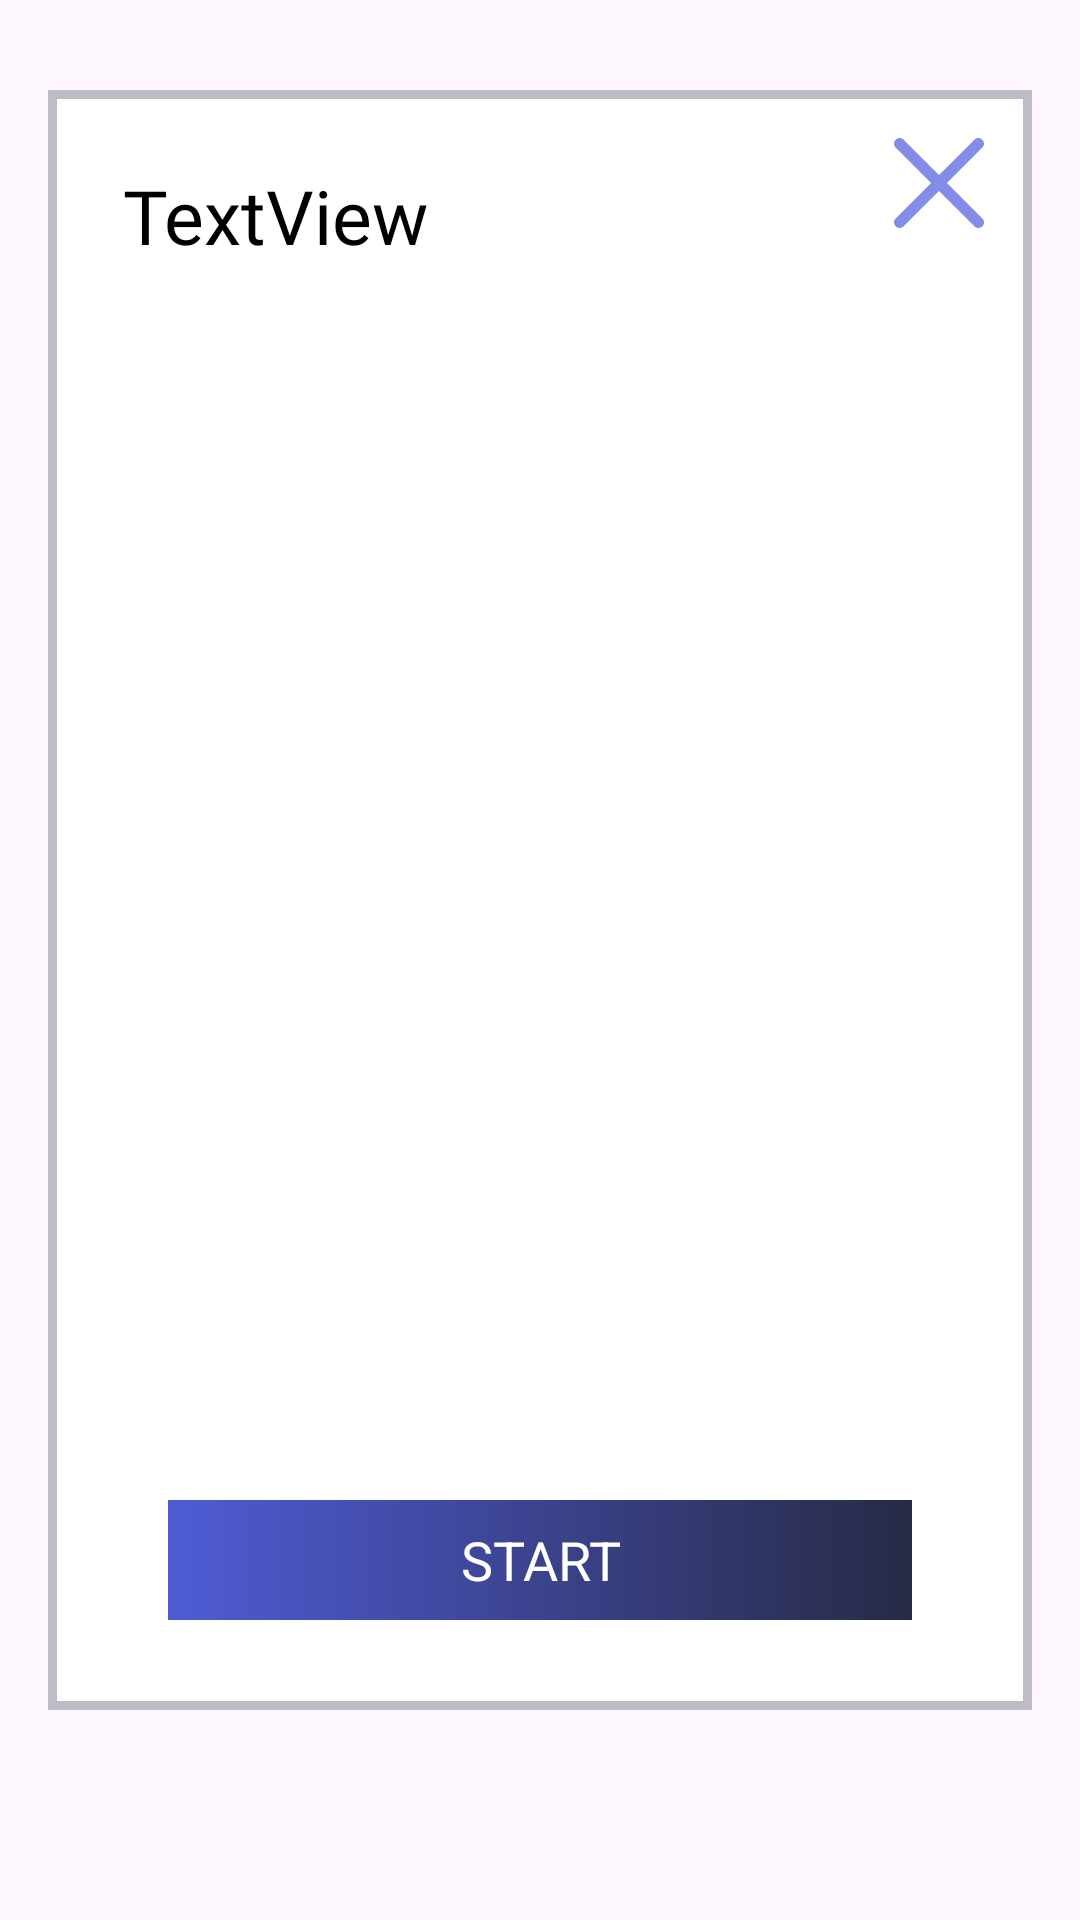

Write the Android layout XML for this screen, with the resource values it uses.
<!-- AndroidManifest.xml: application theme Theme.Stack -->
<!-- res/layout/dialog_template.xml -->
<?xml version="1.0" encoding="utf-8"?>
<layout xmlns:tools="http://schemas.android.com/tools"
    xmlns:app="http://schemas.android.com/apk/res-auto"
    xmlns:android="http://schemas.android.com/apk/res/android">

    <data>

    </data>

    <androidx.constraintlayout.widget.ConstraintLayout
        android:id="@+id/dialogConstraint"
        android:layout_width="match_parent"
        android:layout_height="match_parent"
        android:elevation="10dp">

        <androidx.constraintlayout.widget.ConstraintLayout
            android:layout_width="match_parent"
            android:layout_height="match_parent"
            android:layout_marginStart="16dp"
            android:layout_marginTop="30dp"
            android:layout_marginEnd="16dp"
            android:layout_marginBottom="70dp"
            android:background="@drawable/round_corner"
            app:layout_constraintBottom_toBottomOf="parent"
            app:layout_constraintEnd_toEndOf="parent"
            app:layout_constraintStart_toStartOf="parent"
            app:layout_constraintTop_toTopOf="parent">

            <TextView
                android:id="@+id/templateTitleText2"
                android:layout_width="0dp"
                android:layout_height="wrap_content"
                android:layout_marginStart="25dp"
                android:layout_marginTop="25dp"
                android:layout_marginEnd="16dp"
                android:fontFamily="@font/rubik_medium"
                android:text="TextView"
                android:textColor="@color/black"
                android:textSize="25sp"
                app:layout_constraintEnd_toStartOf="@+id/cancelButtonDialog"
                app:layout_constraintStart_toStartOf="parent"
                app:layout_constraintTop_toTopOf="parent" />

            <androidx.recyclerview.widget.RecyclerView
                android:id="@+id/templateDetailRecyclerView"
                android:layout_width="match_parent"
                android:layout_height="0dp"
                android:layout_marginTop="16dp"
                android:layout_marginBottom="16dp"
                app:layoutManager="androidx.recyclerview.widget.LinearLayoutManager"
                app:layout_constraintBottom_toTopOf="@+id/startWorkoutText"
                app:layout_constraintEnd_toEndOf="parent"
                app:layout_constraintStart_toStartOf="parent"
                app:layout_constraintTop_toBottomOf="@+id/templateTitleText2" />

            <ImageView
                android:id="@+id/cancelButtonDialog"
                android:layout_width="30dp"
                android:layout_height="30dp"
                android:layout_marginTop="16dp"
                android:layout_marginEnd="16dp"
                android:src="@drawable/cross"
                app:layout_constraintEnd_toEndOf="parent"
                app:layout_constraintTop_toTopOf="parent" />

            <TextView
                android:id="@+id/startWorkoutText"
                android:layout_width="0dp"
                android:layout_height="40dp"
                android:layout_marginStart="40dp"
                android:layout_marginEnd="40dp"
                android:layout_marginBottom="30dp"
                android:background="@drawable/blue_gradient"
                android:gravity="center"
                android:text="START"
                android:textColor="@color/white"
                android:textSize="18sp"
                app:layout_constraintBottom_toBottomOf="parent"
                app:layout_constraintEnd_toEndOf="parent"
                app:layout_constraintStart_toStartOf="parent" />
        </androidx.constraintlayout.widget.ConstraintLayout>

    </androidx.constraintlayout.widget.ConstraintLayout>
</layout>
<!-- resources referenced by this layout -->
<resources>
  <color name="black">#000000</color>
  <color name="white">#ffffff</color>
  <!-- drawable blue_gradient (drawable) -->
  <?xml version="1.0" encoding="utf-8"?>
  <shape xmlns:android="http://schemas.android.com/apk/res/android">
      <gradient
          android:startColor="#4F5CD5"
          android:endColor="#272A45"
          android:angle="0" />
  </shape>
  <!-- drawable cross (drawable) -->
  <vector xmlns:android="http://schemas.android.com/apk/res/android"
      android:width="512dp"
      android:height="512dp"
      android:viewportWidth="512.02"
      android:viewportHeight="512.02">
    <path
        android:fillColor="@color/lightBlue"
        android:pathData="M301.26,256.01L502.64,54.65c12.5,-12.5 12.5,-32.77 0,-45.27c-12.5,-12.5 -32.77,-12.5 -45.27,0l0,0L256.01,210.76L54.65,9.38c-12.5,-12.5 -32.77,-12.5 -45.27,0s-12.5,32.77 0,45.27L210.76,256.01L9.38,457.38c-12.5,12.5 -12.5,32.77 0,45.27s32.77,12.5 45.27,0L256.01,301.26l201.37,201.39c12.5,12.5 32.77,12.5 45.27,0c12.5,-12.5 12.5,-32.77 0,-45.27L301.26,256.01z"/>
  </vector>
  <!-- drawable round_corner (drawable) -->
  <?xml version="1.0" encoding="utf-8"?>
  <shape xmlns:android="http://schemas.android.com/apk/res/android"
      android:shape="rectangle">
      <gradient
          android:centerColor="#FFFFFF"
          android:centerX="0.6"
          android:endColor="#FFFFFF"
          android:startColor="#FFFFFF"
          android:type="linear"
          android:angle="270"/>
      
      <stroke
          android:width="3dp"
      android:color="@color/lightgrey"
      />
  </shape>
  <style name="Theme.Stack" parent="Base.Theme.Stack">
  
          <item name="colorPrimary">@color/primaryColor</item>
      </style>
  <color name="lightBlue">#838CE6</color>
  <color name="lightgrey">#BDBCC7</color>
  <style name="Base.Theme.Stack" parent="Theme.Material3.DayNight.NoActionBar">
          
          
      </style>
  <color name="primaryColor">#006874</color>
</resources>
